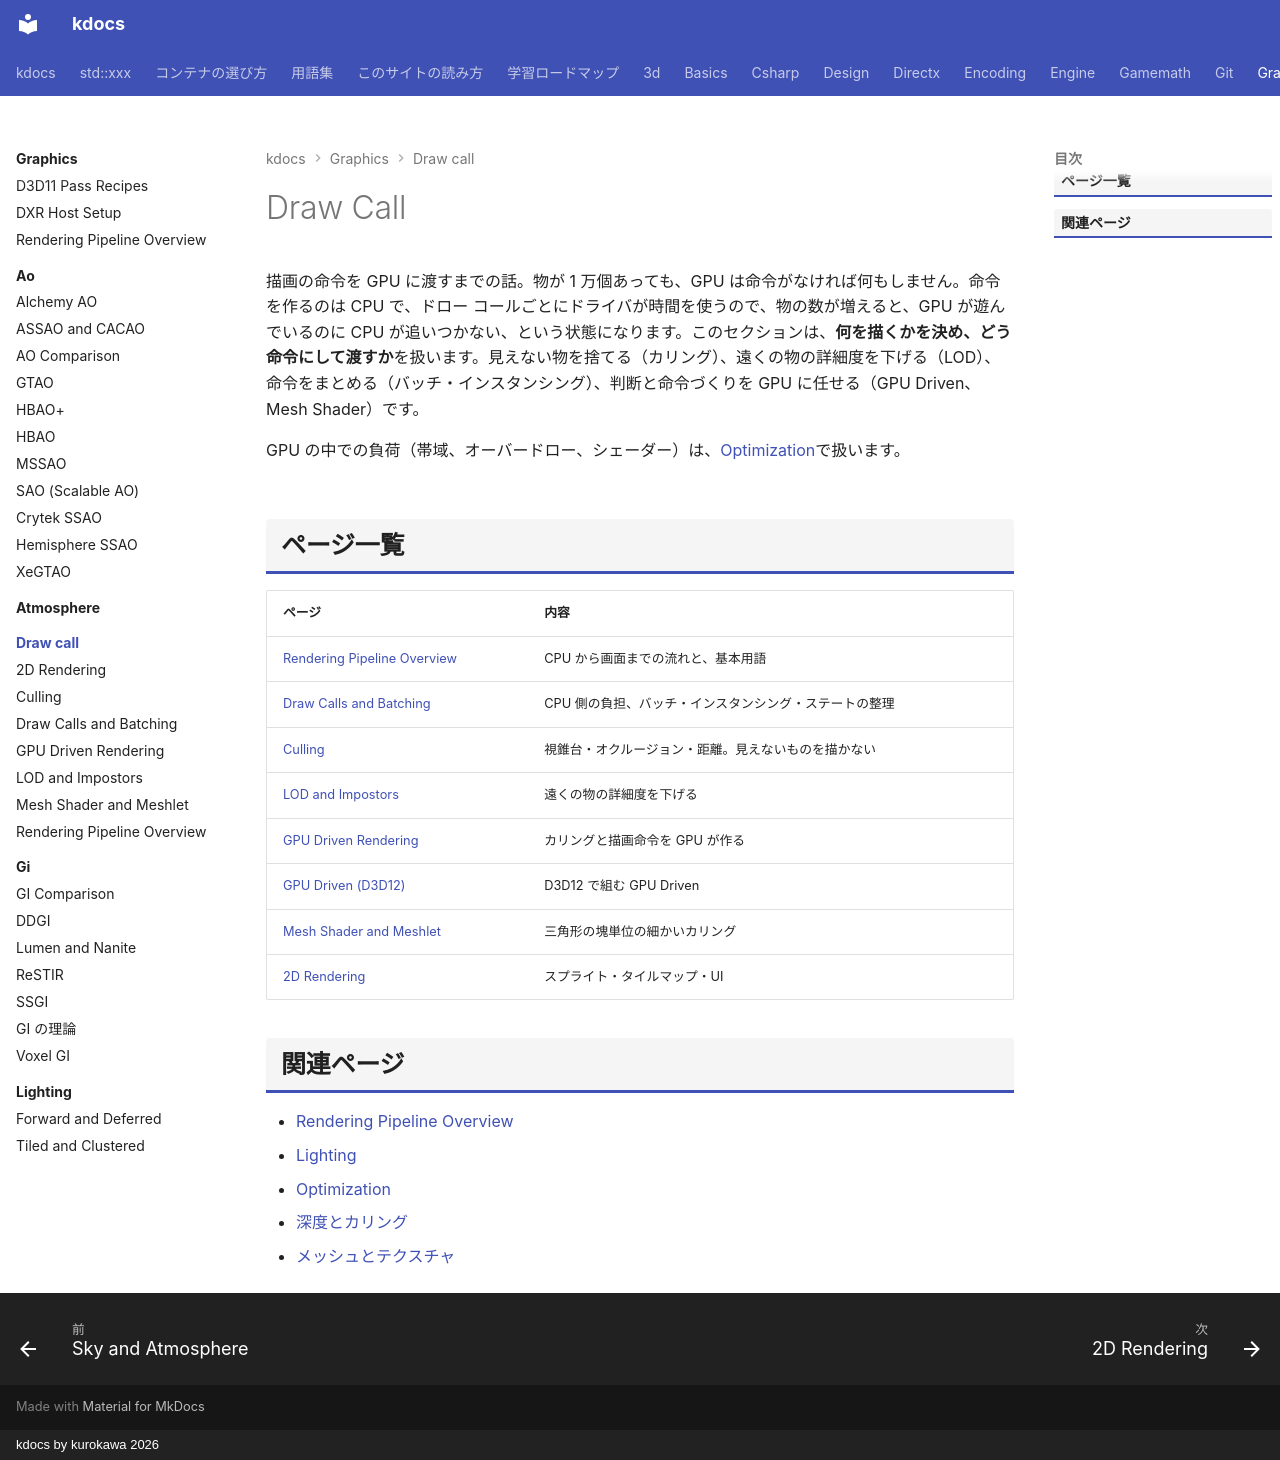

repository: qwzxdf/kdocs · page: graphics/draw-call/index.html · generator: mkdocs · copyright: kdocs by kurokawa 2026

---
title: Draw Call
tags:
  - 描画
  - 最適化
---

# Draw Call

描画の命令を GPU に渡すまでの話。物が 1 万個あっても、GPU は命令がなければ何もしません。命令を作るのは CPU で、ドロー コールごとにドライバが時間を使うので、物の数が増えると、GPU が遊んでいるのに CPU が追いつかない、という状態になります。このセクションは、**何を描くかを決め、どう命令にして渡すか**を扱います。見えない物を捨てる（カリング）、遠くの物の詳細度を下げる（LOD）、命令をまとめる（バッチ・インスタンシング）、判断と命令づくりを GPU に任せる（GPU Driven、Mesh Shader）です。

GPU の中での負荷（帯域、オーバードロー、シェーダー）は、[Optimization](../optimization/index.md)で扱います。

## ページ一覧

| ページ | 内容 |
| --- | --- |
| [Rendering Pipeline Overview](../overview.md) | CPU から画面までの流れと、基本用語 |
| [Draw Calls and Batching](draw-calls.md) | CPU 側の負担、バッチ・インスタンシング・ステートの整理 |
| [Culling](culling.md) | 視錐台・オクルージョン・距離。見えないものを描かない |
| [LOD and Impostors](lod.md) | 遠くの物の詳細度を下げる |
| [GPU Driven Rendering](gpu-driven.md) | カリングと描画命令を GPU が作る |
| [GPU Driven (D3D12)](gpu-driven-dx12/index.md) | D3D12 で組む GPU Driven |
| [Mesh Shader and Meshlet](mesh-shaders.md) | 三角形の塊単位の細かいカリング |
| [2D Rendering](2d.md) | スプライト・タイルマップ・UI |

## 関連ページ

- [Rendering Pipeline Overview](../overview.md)
- [Lighting](../lighting/index.md)
- [Optimization](../optimization/index.md)
- [深度とカリング](../../3d/depth-culling.md)
- [メッシュとテクスチャ](../../3d/mesh-textures.md)
